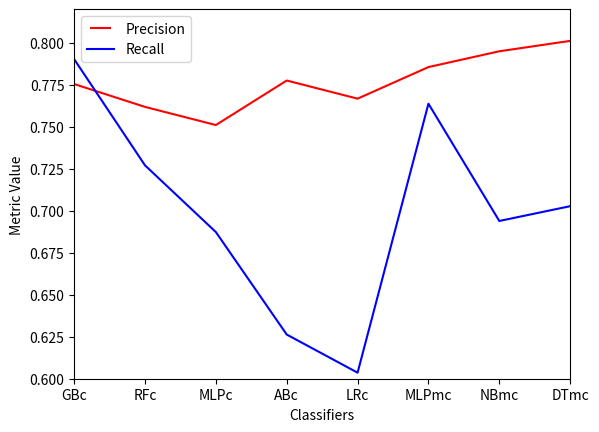

Recreate this plot in Python.
# a = 17938.0
# b = 8899.0
# c = 15162.0
# d = 35840.0
# x = float(sum([a, b, c, d]))

# print (round(100.0*float(a/x), 2))
# print (round(100.0*float(b/x), 2))
# print (round(100.0*float(c/x), 2))
# print (round(100.0*float(d/x), 2)) 

import matplotlib.pyplot as plt
from matplotlib.legend_handler import HandlerLine2D

# FEATURES

# indexes = ['GBc', 'RFc', 'MLPc', 'ABc', 'LRc', 'MLPmc', 'NBmc', 'DTmc']

# a = [0.7124, 0.6720, 0.6456, 0.6375, 0.6199, 0.7085, 0.6815, 0.6909]
# b = [0.7827, 0.7440, 0.7178, 0.6938, 0.6754, 0.7744, 0.7406, 0.7587]
# c = [0.371, 0.308, 0.262, 0.287, 0.255, 0.373, 0.365, 0.373]

# l1, = plt.plot(indexes, a, color='blue', label='Accuracy')
# l2, = plt.plot(indexes, b, color='green', label='F1')
# l3, = plt.plot(indexes, c, color='red', label='KS')

# plt.legend(handler_map={l1: HandlerLine2D(numpoints=2)})

# plt.ylabel('Metric Value')
# plt.xlabel('Classifiers')

# plt.axis([0, 7, 0.2, 0.8])
# plt.show()

indexes = ['GBc', 'RFc', 'MLPc', 'ABc', 'LRc', 'MLPmc', 'NBmc', 'DTmc']

a = [0.7754, 0.7618, 0.7510, 0.7775, 0.7667, 0.7855, 0.7949, 0.8011]
b = [0.7902, 0.7270, 0.6873, 0.6263, 0.6036, 0.7637, 0.6939, 0.7027]

l1, = plt.plot(indexes, a, color='red', label='Precision')
l2, = plt.plot(indexes, b, color='blue', label='Recall')

plt.legend(handler_map={l1: HandlerLine2D(numpoints=2)})

plt.ylabel('Metric Value')
plt.xlabel('Classifiers')

plt.axis([0, 7, 0.6, 0.82])
plt.show()